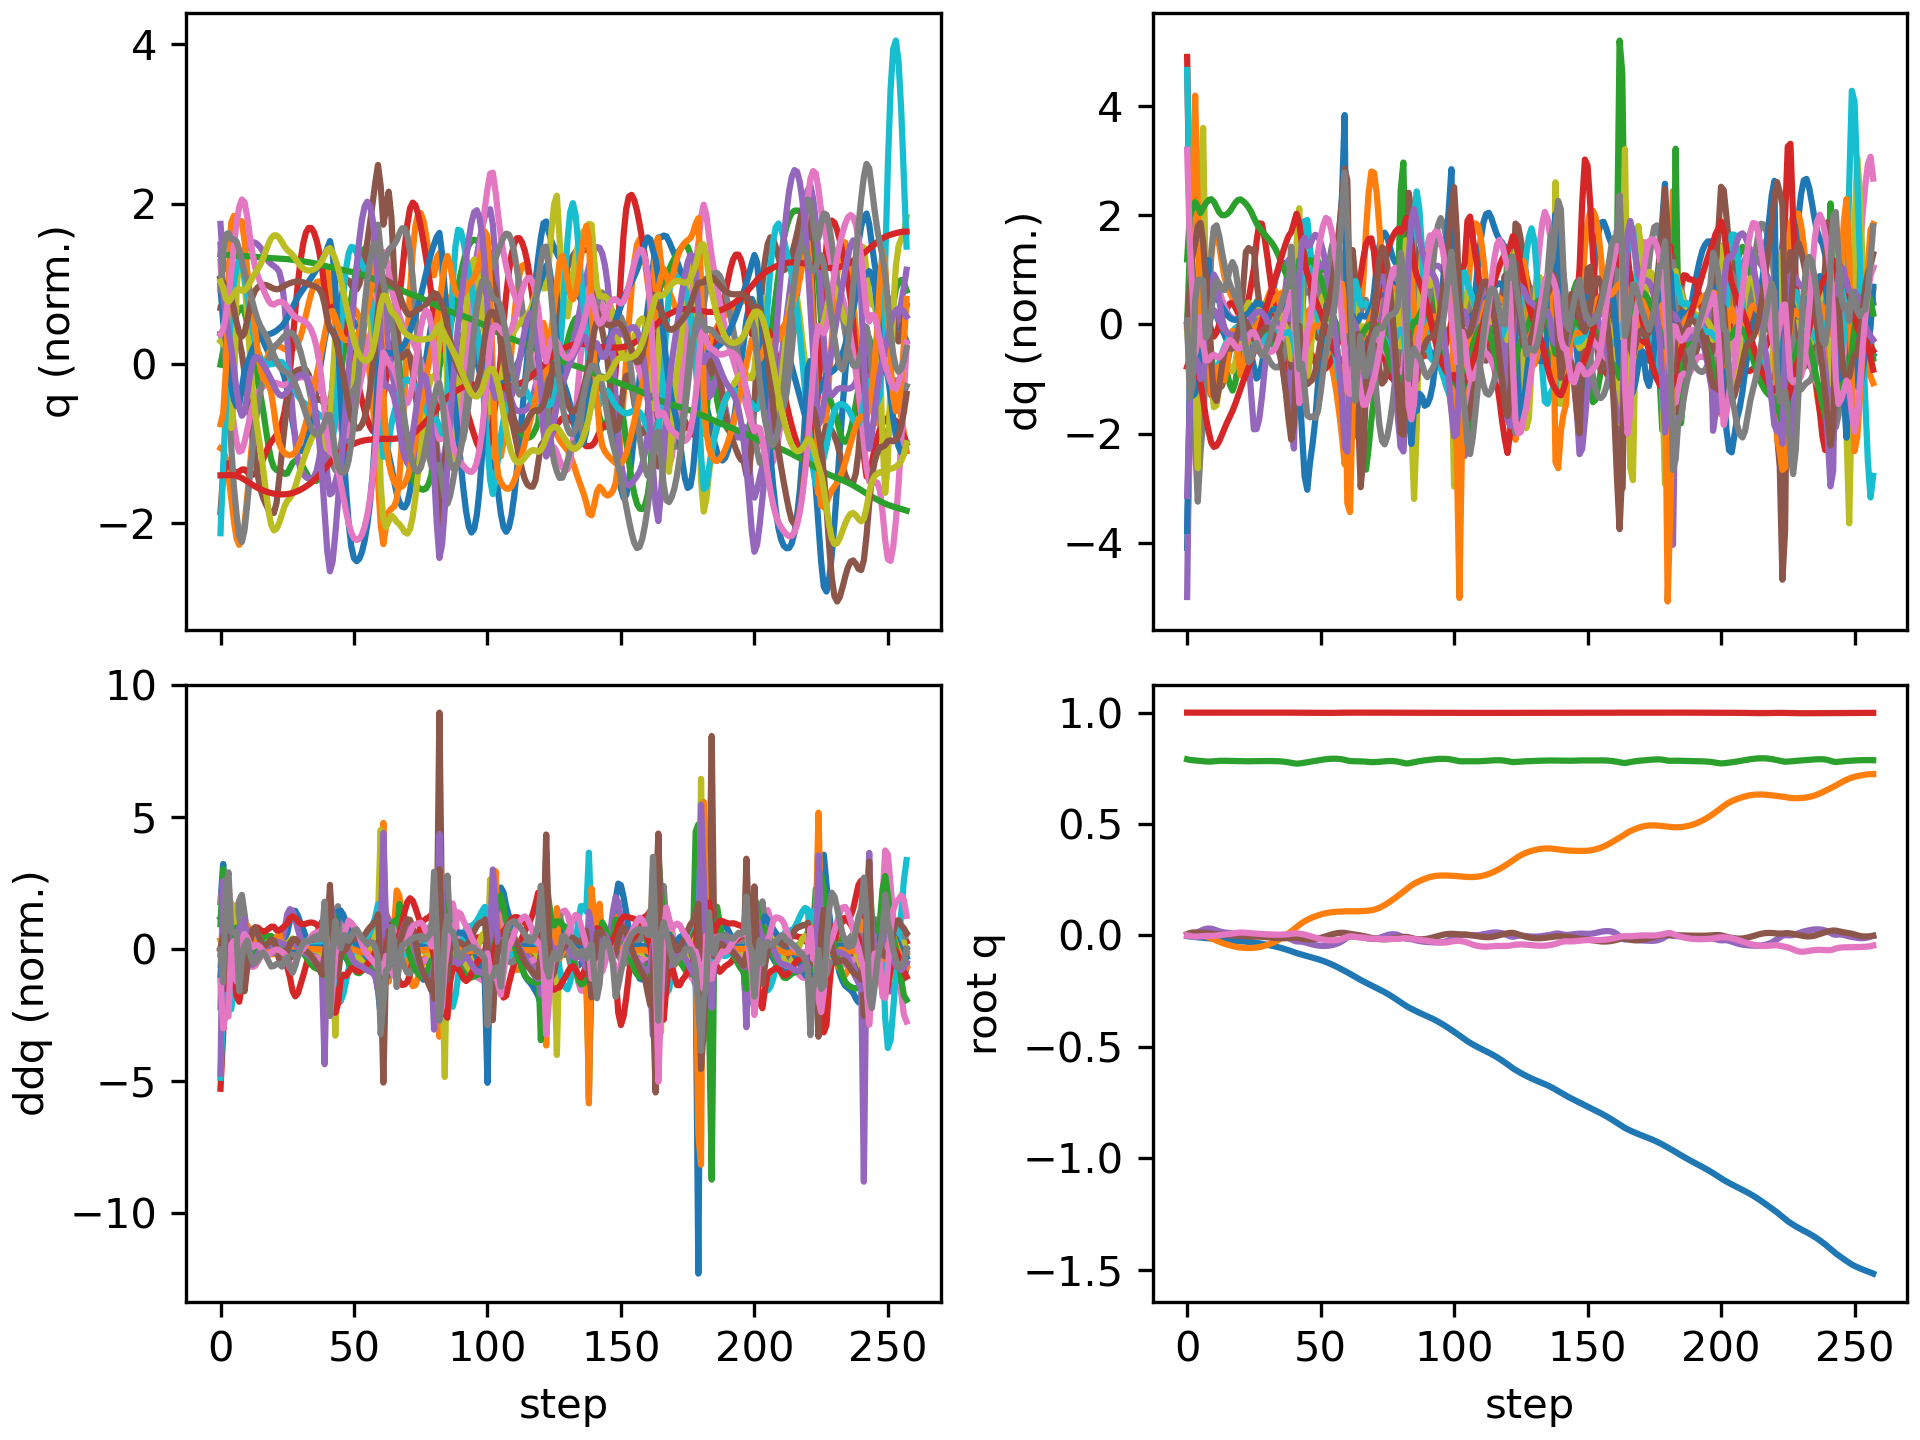

Source data for this figure (header and first rows):
floating_base_joint_x, floating_base_joint_y, floating_base_joint_z, floating_base_joint_qw, floating_base_joint_qx, floating_base_joint_qy, floating_base_joint_qz, left_hip_pitch_joint_q, left_hip_roll_joint_q, left_hip_yaw_joint_q, left_knee_joint_q, left_ankle_pitch_joint_q, left_ankle_roll_joint_q, right_hip_pitch_joint_q, right_hip_roll_joint_q, right_hip_yaw_joint_q, right_knee_joint_q, right_ankle_pitch_joint_q, right_ankle_roll_joint_q, floating_base_joint_vx, floating_base_joint_vy, floating_base_joint_vz, floating_base_joint_wx, floating_base_joint_wy
-0.002742, 8.737507702648877e-10, 0.7906, 1, 1.597928729102787e-08, 0.005811, -4.862312507598205e-09, -0.05757, -0.0006897, -0.002978, 0.1257, -0.07618, 2.7516392895085615e-05, -0.05757, 0.0006893, 0.002978, 0.1257, -0.07618, -2.7555718382952283e-05, -0.162, -1.3815040528913289e-07, -0.2089, -6.422664153380801e-07, 0.6749
-0.004983, 0.0003013, 0.7877, 0.9999, 0.001121, 0.01055, -0.001725, -0.0988, -0.001591, 0.004551, 0.1971, -0.1244, -0.0001282, -0.1092, -0.004464, 0.002045, 0.2174, -0.1338, 0.00846, -0.07485, 0.02609, -0.0953, 0.2055, 0.314
-0.006418, 0.0008813, 0.7863, 0.9999, 0.004307, 0.01295, -0.004799, -0.1143, -0.006569, 0.01575, 0.2159, -0.1282, 0.0004857, -0.1549, -0.0165, 0.002141, 0.2961, -0.1702, 0.04277, -0.05838, 0.02698, -0.05492, 0.3961, 0.1272
-0.007537, 0.001172, 0.7853, 0.9999, 0.008821, 0.01311, -0.005703, -0.117, -0.01608, 0.02065, 0.2167, -0.1225, -0.003478, -0.1946, -0.0351, -0.002066, 0.375, -0.2065, 0.1132, -0.04509, -0.001133, -0.04103, 0.4689, -0.1096
-0.008564, 0.0009616, 0.7844, 0.9998, 0.01424, 0.01233, -0.004735, -0.1132, -0.02844, 0.02139, 0.2075, -0.1146, -0.007872, -0.2259, -0.06302, -0.02359, 0.4344, -0.2388, 0.1596, -0.05427, -0.02287, -0.0482, 0.5723, -0.05828
-0.009833, 0.0001538, 0.7832, 0.9997, 0.0201, 0.0123, -0.003587, -0.112, -0.04097, 0.02282, 0.1999, -0.1093, -0.008954, -0.2529, -0.08587, -0.01554, 0.468, -0.261, 0.1651, -0.0674, -0.05493, -0.06746, 0.5906, 0.0298
-0.0111, -0.001514, 0.7819, 0.9996, 0.02545, 0.01203, -0.002361, -0.1135, -0.05084, 0.02451, 0.1991, -0.1076, -0.008406, -0.2734, -0.1018, 0.01792, 0.4885, -0.2707, 0.1589, -0.05717, -0.1067, -0.06487, 0.4791, -0.07575
-0.01214, -0.004312, 0.7808, 0.9995, 0.02912, 0.01094, -0.002142, -0.1139, -0.05442, 0.02686, 0.2015, -0.1078, -0.009654, -0.285, -0.114, 0.03094, 0.5017, -0.2693, 0.1608, -0.04771, -0.1677, -0.03868, 0.2728, -0.1369
-0.01298, -0.008163, 0.7803, 0.9995, 0.03087, 0.009472, -0.002575, -0.1134, -0.05175, 0.0282, 0.2049, -0.1085, -0.01361, -0.2836, -0.1176, 0.02763, 0.4957, -0.2439, 0.1609, -0.04113, -0.2123, -0.01453, 0.09878, -0.1363
-0.01371, -0.01285, 0.7806, 0.9995, 0.03023, 0.00804, -0.002511, -0.1113, -0.04292, 0.02594, 0.2051, -0.1074, -0.01963, -0.2733, -0.1108, 0.02115, 0.4763, -0.2168, 0.1453, -0.03929, -0.2506, 0.03216, -0.2075, -0.1201
-0.0145, -0.01806, 0.7816, 0.9996, 0.02688, 0.006749, -0.001715, -0.1075, -0.02786, 0.01959, 0.2005, -0.1033, -0.02627, -0.2589, -0.09645, 0.01078, 0.4525, -0.2066, 0.1215, -0.04427, -0.2656, 0.05921, -0.4155, -0.1149
-0.01548, -0.02335, 0.7827, 0.9997, 0.02244, 0.00546, -0.0003633, -0.1043, -0.01069, 0.01096, 0.196, -0.09904, -0.03248, -0.2435, -0.08005, -0.001146, 0.4264, -0.1949, 0.104, -0.05529, -0.2619, 0.05243, -0.4456, -0.1224
-0.01669, -0.02845, 0.7835, 0.9998, 0.01834, 0.004163, 0.00106, -0.1033, 0.005303, 0.002286, 0.1952, -0.0972, -0.03875, -0.2306, -0.06445, -0.01143, 0.4042, -0.1841, 0.08988, -0.06598, -0.2469, 0.02934, -0.3635, -0.125
-0.01807, -0.03317, 0.7839, 0.9999, 0.01531, 0.002928, 0.002315, -0.1045, 0.01837, -0.005441, 0.1981, -0.09776, -0.04499, -0.2209, -0.05111, -0.01909, 0.3874, -0.1757, 0.0738, -0.07177, -0.2255, 0.007284, -0.2452, -0.1135
-0.0195, -0.03745, 0.7839, 0.9999, 0.01328, 0.001878, 0.00347, -0.1076, 0.0284, -0.01243, 0.2041, -0.1, -0.05053, -0.2141, -0.04033, -0.02482, 0.3751, -0.1698, 0.05661, -0.07217, -0.2034, -0.00583, -0.1618, -0.09359
-0.02093, -0.04131, 0.7837, 0.9999, 0.01177, 0.001075, 0.004791, -0.1128, 0.03624, -0.01965, 0.213, -0.1037, -0.05461, -0.2096, -0.03172, -0.03011, 0.3665, -0.1659, 0.04331, -0.06952, -0.1835, -0.01149, -0.134, -0.07065
-0.02228, -0.04479, 0.7834, 0.9999, 0.01036, 0.0004609, 0.006512, -0.1197, 0.04258, -0.02829, 0.2246, -0.1088, -0.05719, -0.2069, -0.02474, -0.03618, 0.3611, -0.1636, 0.03645, -0.06408, -0.1654, -0.01324, -0.1405, -0.05824
-0.02349, -0.04789, 0.7831, 0.9999, 0.008917, -0.0001436, 0.008549, -0.127, 0.04772, -0.03823, 0.2371, -0.1145, -0.05908, -0.2052, -0.0189, -0.0429, 0.3583, -0.1622, 0.03407, -0.05565, -0.146, -0.01376, -0.1407, -0.06509
-0.02452, -0.05057, 0.7828, 0.9999, 0.007663, -0.0008815, 0.01054, -0.1331, 0.05175, -0.04771, 0.248, -0.1193, -0.06072, -0.204, -0.01402, -0.04906, 0.3573, -0.161, 0.03155, -0.04689, -0.1237, -0.01449, -0.1098, -0.08097
-0.0254, -0.05277, 0.7825, 0.9999, 0.006905, -0.001754, 0.01207, -0.1373, 0.05448, -0.05492, 0.2564, -0.1225, -0.06157, -0.203, -0.01017, -0.05332, 0.3574, -0.1596, 0.02459, -0.04108, -0.09855, -0.01562, -0.04918, -0.09131
-0.02621, -0.05446, 0.7822, 0.9999, 0.006802, -0.002653, 0.01284, -0.14, 0.05582, -0.05905, 0.2629, -0.1246, -0.06163, -0.2025, -0.007384, -0.05495, 0.3582, -0.1577, 0.01095, -0.03978, -0.07229, -0.0178, 0.01626, -0.08966
-0.02706, -0.05563, 0.7818, 0.9999, 0.007166, -0.003441, 0.01282, -0.1425, 0.056, -0.06044, 0.2693, -0.1271, -0.05859, -0.2029, -0.005572, -0.0544, 0.3596, -0.1552, -0.00479, -0.04337, -0.04818, -0.01325, 0.03847, -0.07563
-0.028, -0.05635, 0.7816, 0.9999, 0.00743, -0.004069, 0.01215, -0.1462, 0.05591, -0.06051, 0.2778, -0.1312, -0.05126, -0.204, -0.003937, -0.05262, 0.3608, -0.1518, -0.01559, -0.04866, -0.02638, -0.007789, 0.01319, -0.06128
-0.02908, -0.05662, 0.7815, 0.9999, 0.00741, -0.004514, 0.01099, -0.1522, 0.05523, -0.06137, 0.2913, -0.1434, -0.04331, -0.2051, -0.00223, -0.05002, 0.3603, -0.1483, -0.02043, -0.05586, -0.002459, -0.0005344, -0.01544, -0.04498
-0.03035, -0.0564, 0.7816, 0.9999, 0.007063, -0.004779, 0.009722, -0.1617, 0.05428, -0.06255, 0.3125, -0.1691, -0.03593, -0.2051, -0.0005599, -0.04753, 0.3562, -0.1431, -0.02288, -0.06532, 0.02216, 0.006976, -0.04764, -0.02894
-0.03184, -0.05568, 0.7818, 0.9999, 0.006339, -0.00494, 0.008763, -0.1753, 0.05395, -0.06236, 0.3427, -0.209, -0.02829, -0.204, 0.0008349, -0.04593, 0.3488, -0.136, -0.0242, -0.07698, 0.04914, 0.009972, -0.08635, -0.02717
-0.03358, -0.05435, 0.782, 0.9999, 0.005428, -0.00516, 0.008131, -0.1934, 0.05419, -0.05945, 0.386, -0.2523, -0.02349, -0.2022, 0.001397, -0.045, 0.3394, -0.1277, -0.02463, -0.08874, 0.08187, 0.01373, -0.08591, -0.04803
-0.03553, -0.05236, 0.7823, 0.9999, 0.004575, -0.005647, 0.007376, -0.2125, 0.05452, -0.0566, 0.4418, -0.2929, -0.02042, -0.2, 0.0008394, -0.04367, 0.3299, -0.1192, -0.02411, -0.09695, 0.116, 0.01443, -0.06828, -0.07761
-0.03761, -0.04969, 0.7825, 1, 0.003973, -0.006381, 0.006368, -0.2288, 0.05531, -0.05535, 0.5, -0.3252, -0.01915, -0.1979, -0.001204, -0.04152, 0.3213, -0.111, -0.02207, -0.1043, 0.149, 0.01325, -0.04025, -0.09276
-0.03981, -0.04639, 0.7827, 1, 0.003619, -0.007254, 0.005281, -0.2401, 0.05743, -0.05547, 0.5523, -0.3467, -0.01864, -0.1965, -0.00481, -0.03885, 0.3143, -0.1037, -0.0183, -0.1111, 0.1789, 0.009, -0.02167, -0.09814
-0.04212, -0.04251, 0.7828, 1, 0.003385, -0.008208, 0.004309, -0.2454, 0.0613, -0.05674, 0.5946, -0.3585, -0.0184, -0.1959, -0.009733, -0.03608, 0.3091, -0.09721, -0.013, -0.1176, 0.2068, 0.002611, -0.01878, -0.1002
-0.04454, -0.03808, 0.7828, 0.9999, 0.003111, -0.009234, 0.003596, -0.2447, 0.06674, -0.05901, 0.6259, -0.3644, -0.01834, -0.1959, -0.01564, -0.0335, 0.3053, -0.09129, -0.006469, -0.1236, 0.2342, -0.003644, -0.03049, -0.1045
-0.04709, -0.03309, 0.7826, 0.9999, 0.002688, -0.0103, 0.003185, -0.2382, 0.07313, -0.06176, 0.6457, -0.3676, -0.01861, -0.1962, -0.02227, -0.03117, 0.3022, -0.08562, 0.001067, -0.1307, 0.2627, -0.01064, -0.05062, -0.102
-0.04978, -0.02751, 0.7824, 0.9999, 0.002021, -0.01131, 0.003039, -0.2268, 0.07962, -0.06426, 0.6545, -0.3692, -0.02004, -0.197, -0.02938, -0.02902, 0.2995, -0.07998, 0.009461, -0.1397, 0.2926, -0.01893, -0.08087, -0.08951
-0.05267, -0.02132, 0.7819, 0.9999, 0.0009767, -0.01215, 0.003098, -0.2117, 0.08536, -0.06586, 0.6543, -0.3696, -0.0224, -0.1986, -0.03664, -0.02701, 0.297, -0.07409, 0.01861, -0.1513, 0.3234, -0.02925, -0.1263, -0.06472
-0.0558, -0.01451, 0.7812, 0.9999, -0.0006145, -0.0127, 0.003366, -0.1945, 0.08955, -0.06641, 0.6464, -0.3673, -0.02501, -0.201, -0.0437, -0.02528, 0.2942, -0.06771, 0.02841, -0.1642, 0.3543, -0.04203, -0.1904, -0.03149
-0.0592, -0.007094, 0.7802, 0.9999, -0.002974, -0.01291, 0.003901, -0.176, 0.09161, -0.06629, 0.6314, -0.3603, -0.027, -0.2044, -0.05009, -0.02418, 0.2912, -0.06082, 0.03872, -0.1778, 0.3837, -0.05869, -0.2792, 0.00595
-0.06285, 0.0008771, 0.7788, 0.9999, -0.006387, -0.01275, 0.004698, -0.1567, 0.09197, -0.06493, 0.6094, -0.3459, -0.02765, -0.2088, -0.05514, -0.02398, 0.2882, -0.05361, 0.04932, -0.1908, 0.4101, -0.08053, -0.3997, 0.04388
-0.06673, 0.009346, 0.7769, 0.9998, -0.01118, -0.01226, 0.005708, -0.1369, 0.09112, -0.06233, 0.5803, -0.3217, -0.02765, -0.2144, -0.05804, -0.02492, 0.2855, -0.0464, 0.06002, -0.2019, 0.4338, -0.1074, -0.5519, 0.07819
-0.07084, 0.01817, 0.7746, 0.9998, -0.01747, -0.01139, 0.007312, -0.1182, 0.09337, -0.05504, 0.5425, -0.3207, -0.02927, -0.2208, -0.05869, -0.02794, 0.2826, -0.03899, 0.07077, -0.2155, 0.4465, -0.1236, -0.6707, 0.1276
-0.07518, 0.02743, 0.7722, 0.9996, -0.02378, -0.01037, 0.00884, -0.1034, 0.0976, -0.04552, 0.504, -0.3645, -0.03168, -0.226, -0.05957, -0.03001, 0.2759, -0.02879, 0.08133, -0.2229, 0.4766, -0.1153, -0.5919, 0.1032
-0.07946, 0.0373, 0.771, 0.9995, -0.02698, -0.01039, 0.009298, -0.105, 0.09124, -0.04012, 0.4996, -0.3874, -0.0307, -0.2258, -0.06571, -0.02474, 0.2619, -0.01796, 0.08906, -0.1993, 0.5075, -0.01531, -0.08791, -0.1175
-0.08308, 0.04712, 0.7716, 0.9995, -0.0273, -0.01258, 0.007998, -0.1084, 0.07773, -0.03335, 0.5079, -0.3847, -0.02275, -0.223, -0.07351, -0.008777, 0.2568, -0.0376, 0.0897, -0.1634, 0.4763, 0.05555, -0.008129, -0.3014
-0.08636, 0.05591, 0.7733, 0.9995, -0.02826, -0.01526, 0.006171, -0.1049, 0.06801, -0.02573, 0.5042, -0.3735, -0.01412, -0.2276, -0.07669, 0.004237, 0.2774, -0.08772, 0.08505, -0.1584, 0.4077, 0.09851, -0.185, -0.2574
-0.08969, 0.06337, 0.7752, 0.9994, -0.03081, -0.01703, 0.003886, -0.1014, 0.06477, -0.01791, 0.4956, -0.3612, -0.00618, -0.2414, -0.07211, 0.002975, 0.3331, -0.167, 0.07794, -0.1648, 0.3439, 0.1037, -0.3355, -0.1319
-0.0931, 0.06988, 0.7772, 0.9993, -0.03409, -0.01774, 0.0007269, -0.09985, 0.06564, -0.008459, 0.4864, -0.3499, 0.001137, -0.2568, -0.0634, -0.004164, 0.3979, -0.2549, 0.07184, -0.1693, 0.3102, 0.09365, -0.3475, -0.0232
-0.09643, 0.07577, 0.7791, 0.9991, -0.03736, -0.01787, -0.002861, -0.09847, 0.06802, 0.002083, 0.4751, -0.3383, 0.006528, -0.2656, -0.05437, -0.009668, 0.4512, -0.3316, 0.06769, -0.1634, 0.2809, 0.09441, -0.334, 0.01474
-0.09969, 0.08104, 0.7811, 0.999, -0.04051, -0.0175, -0.006434, -0.09663, 0.07121, 0.01258, 0.4604, -0.3251, 0.008547, -0.2661, -0.04511, -0.01132, 0.488, -0.3972, 0.06656, -0.1649, 0.2494, 0.1028, -0.321, 0.08585
-0.1031, 0.08574, 0.7832, 0.9989, -0.04335, -0.01622, -0.01002, -0.09578, 0.07452, 0.02296, 0.4426, -0.3094, 0.008262, -0.2611, -0.03637, -0.01088, 0.5097, -0.4504, 0.06694, -0.1759, 0.2229, 0.1071, -0.2739, 0.1938
-0.1067, 0.08997, 0.7854, 0.9988, -0.0455, -0.01401, -0.0135, -0.09636, 0.07672, 0.03308, 0.4223, -0.2914, 0.006908, -0.252, -0.02939, -0.009129, 0.5184, -0.4864, 0.06716, -0.1878, 0.2015, 0.1056, -0.1871, 0.2794
-0.1106, 0.09376, 0.7874, 0.9987, -0.04675, -0.01111, -0.01652, -0.09819, 0.07694, 0.04228, 0.3999, -0.2713, 0.005779, -0.2393, -0.02419, -0.005819, 0.5174, -0.5043, 0.06729, -0.2003, 0.1798, 0.09831, -0.09474, 0.3376
-0.1147, 0.09708, 0.7893, 0.9987, -0.04717, -0.007675, -0.01881, -0.1017, 0.07515, 0.04979, 0.3768, -0.25, 0.005609, -0.224, -0.01927, -0.001149, 0.5104, -0.5088, 0.06935, -0.2166, 0.1548, 0.08638, -0.01723, 0.3851
-0.1192, 0.09988, 0.7909, 0.9987, -0.04687, -0.003839, -0.02043, -0.1072, 0.07168, 0.05535, 0.3542, -0.2283, 0.007158, -0.2081, -0.01282, 0.004255, 0.5017, -0.505, 0.07385, -0.2353, 0.128, 0.07017, 0.05154, 0.4121
-0.1241, 0.1021, 0.7921, 0.9987, -0.04587, 0.0001035, -0.02152, -0.1143, 0.0666, 0.05886, 0.333, -0.2071, 0.01044, -0.1928, -0.003922, 0.008933, 0.4939, -0.4944, 0.07934, -0.2531, 0.102, 0.05038, 0.1262, 0.405
-0.1293, 0.1039, 0.7929, 0.9988, -0.0441, 0.003813, -0.02207, -0.1225, 0.05978, 0.06028, 0.314, -0.1873, 0.01484, -0.1779, 0.00749, 0.01135, 0.4859, -0.4771, 0.08499, -0.2687, 0.07755, 0.02695, 0.209, 0.3668
-0.1348, 0.1052, 0.7932, 0.9989, -0.04142, 0.007012, -0.02208, -0.1311, 0.05097, 0.06001, 0.2976, -0.1694, 0.01992, -0.1628, 0.02103, 0.01149, 0.4743, -0.4526, 0.09159, -0.2825, 0.05695, 0.0009496, 0.3105, 0.3063
-0.1405, 0.1062, 0.7929, 0.999, -0.03766, 0.009507, -0.02126, -0.1405, 0.03946, 0.0574, 0.2848, -0.1532, 0.02555, -0.1468, 0.03526, 0.008929, 0.4553, -0.4195, 0.1007, -0.2957, 0.03985, -0.02618, 0.4295, 0.2281
-0.1465, 0.1068, 0.7921, 0.9992, -0.03264, 0.01115, -0.01927, -0.1508, 0.02449, 0.05184, 0.2766, -0.1389, 0.03159, -0.1299, 0.04852, 0.003981, 0.4275, -0.3753, 0.1137, -0.309, 0.02664, -0.05545, 0.565, 0.1349
-0.1528, 0.1072, 0.7906, 0.9995, -0.02619, 0.0118, -0.01593, -0.1622, 0.005508, 0.04367, 0.2741, -0.1272, 0.03782, -0.1125, 0.05885, -0.002915, 0.3903, -0.3128, 0.1283, -0.3219, 0.01897, -0.09151, 0.718, 0.02854
-0.1592, 0.1076, 0.7882, 0.9997, -0.01805, 0.01123, -0.01107, -0.1763, -0.01826, 0.03385, 0.282, -0.1216, 0.04304, -0.09267, 0.06262, -0.01309, 0.3365, -0.2113, 0.1371, -0.3287, 0.02207, -0.1496, 0.9058, -0.1052
... 198 more rows
